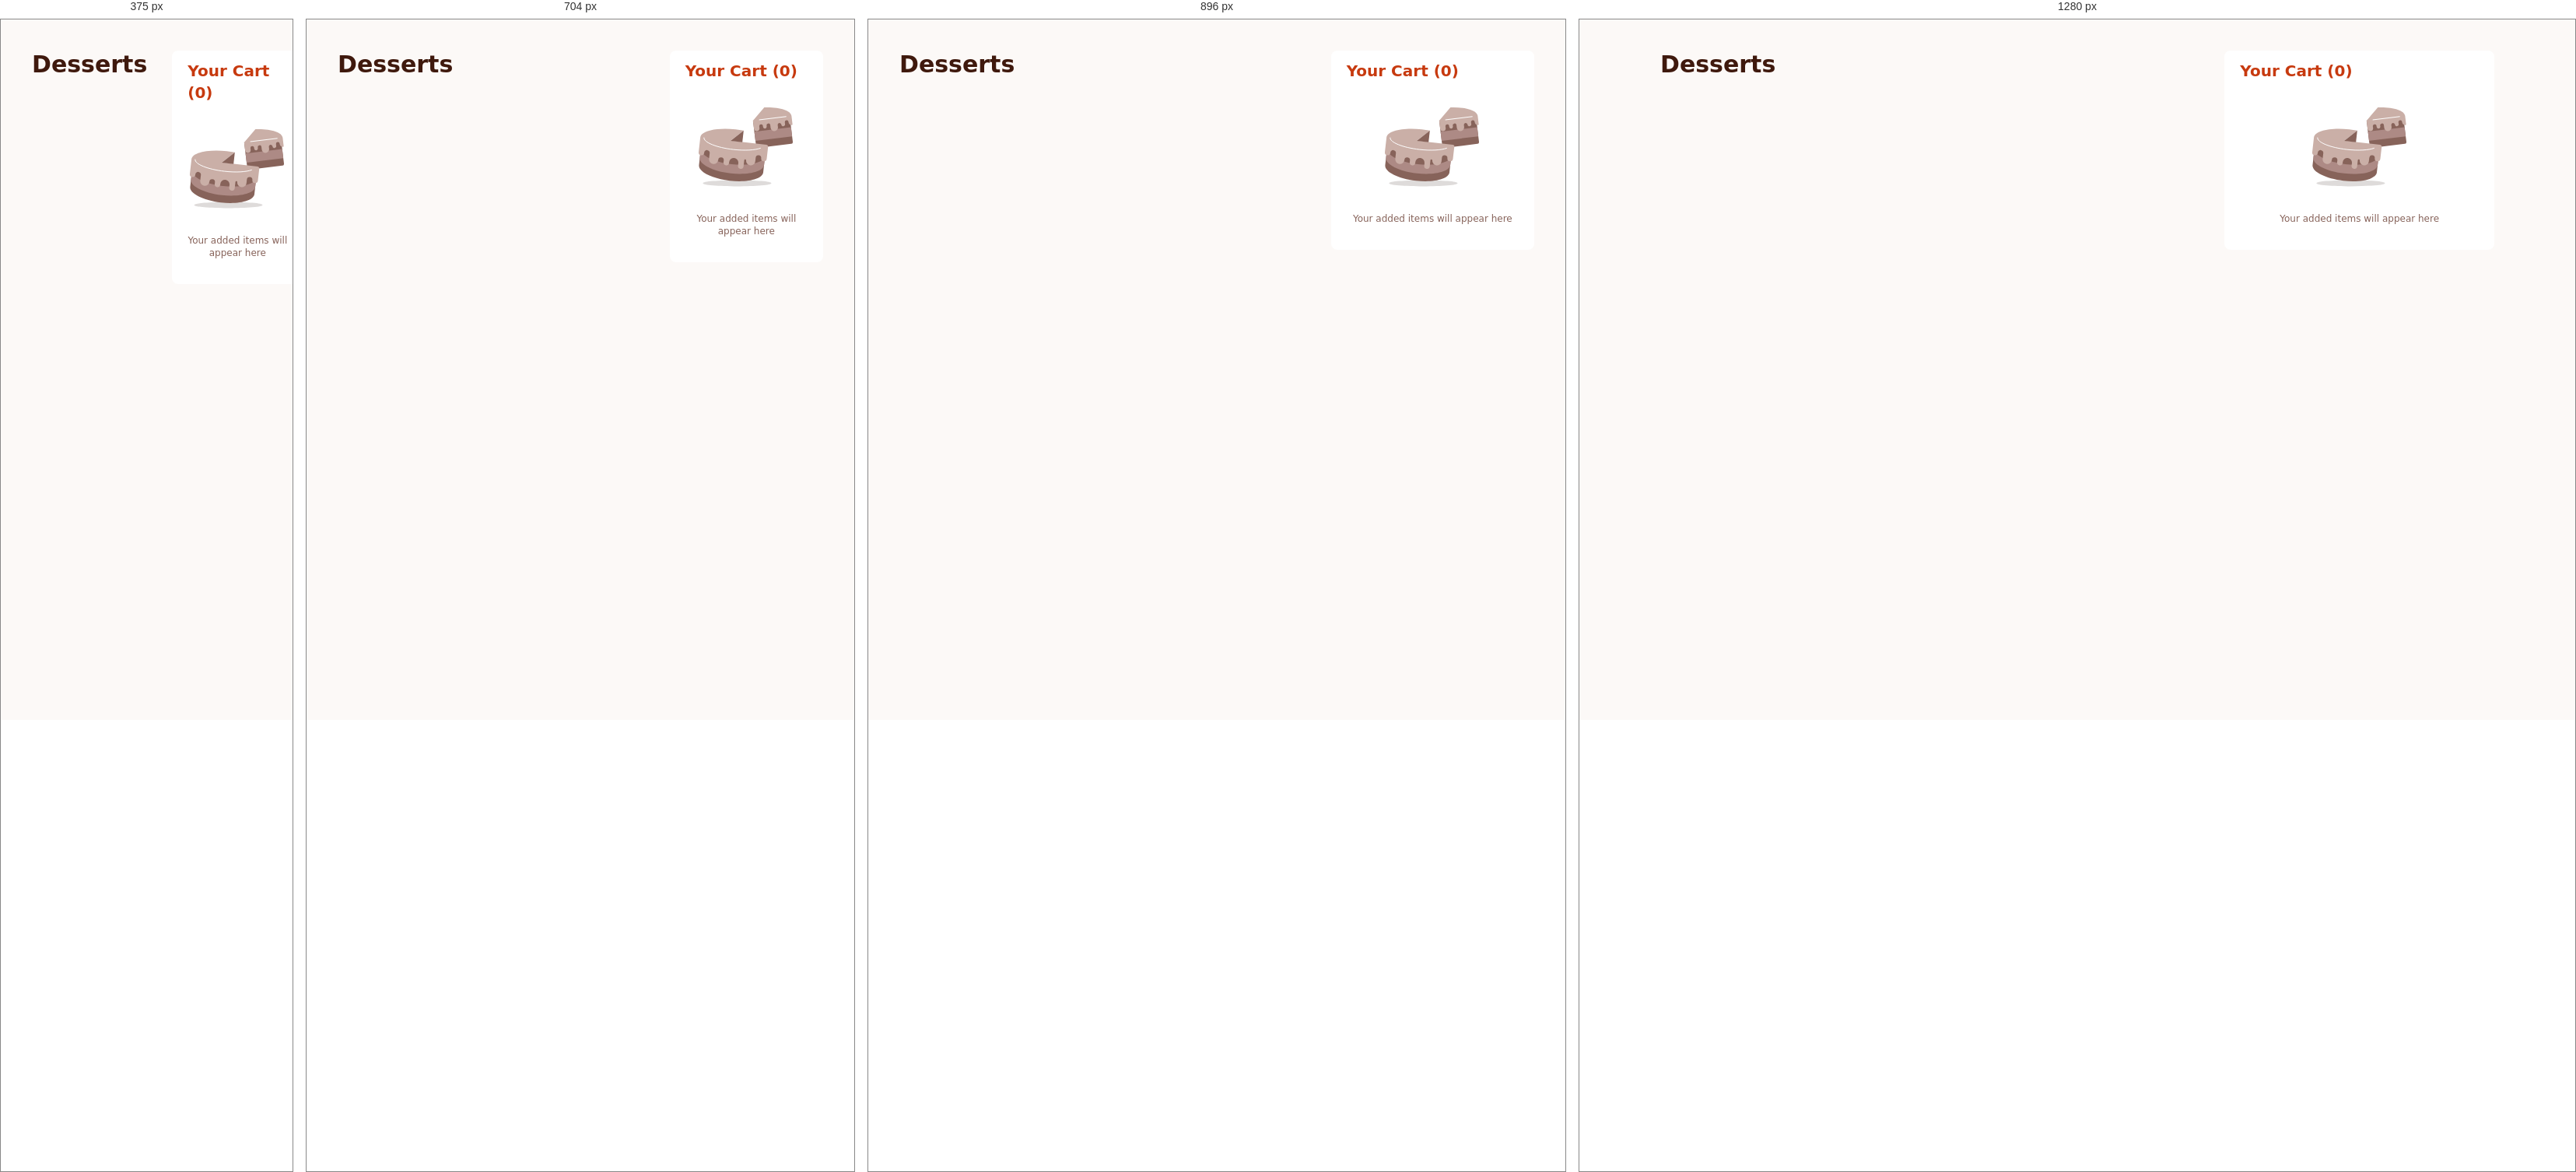
Rendered at 375 px, 704 px, 896 px and 1280 px, left to right.

<!-- file: index.html -->
<!DOCTYPE html>
<html lang="en">
<head>
  <meta charset="UTF-8">
  <meta name="viewport" content="width=device-width, initial-scale=1.0"> <!-- displays site properly based on user's device -->

  <link rel="icon" type="image/png" sizes="32x32" href="./assets/images/favicon-32x32.png">
  <link rel="stylesheet" href="stylesout.css">

  <title>Frontend Mentor | Product list with cart</title>
</head>
<body class="h-full min-h-screen bg-(--rose50)">
  <div class="max-w-6xl p-10 m-auto grid grid-cols-[2fr_1fr] items-start gap-8">
    <div class="space-y-6">
      <h1 class="text-3xl font-bold text-(--rose900)">Desserts</h1>
      <div id="grid-desserts" class="grid grid-cols-3 gap-5 gap-y-7">
      
      </div>
    </div>
    <div id="your-cart" class="bg-white py-3 px-5 rounded-lg space-y-5 pb-8">
      <h2 class="font-bold text-xl text-(--red)">Your Cart (0)</h2>
      <div class="flex justify-center"><svg xmlns="http://www.w3.org/2000/svg" width="128" height="128" fill="none" viewBox="0 0 128 128"><path fill="#260F08" d="M8.436 110.406c0 1.061 4.636 2.079 12.887 2.829 8.252.75 19.444 1.171 31.113 1.171 11.67 0 22.861-.421 31.113-1.171 8.251-.75 12.887-1.768 12.887-2.829 0-1.061-4.636-2.078-12.887-2.828-8.252-.75-19.443-1.172-31.113-1.172-11.67 0-22.861.422-31.113 1.172-8.251.75-12.887 1.767-12.887 2.828Z" opacity=".15"/><path fill="#87635A" d="m119.983 24.22-47.147 5.76 4.32 35.36 44.773-5.467a2.377 2.377 0 0 0 2.017-1.734c.083-.304.104-.62.063-.933l-4.026-32.986Z"/><path fill="#AD8A85" d="m74.561 44.142 47.147-5.754 1.435 11.778-47.142 5.758-1.44-11.782Z"/><path fill="#CAAFA7" d="M85.636 36.78a2.4 2.4 0 0 0-2.667-2.054 2.375 2.375 0 0 0-2.053 2.667l.293 2.347a3.574 3.574 0 0 1-7.066.88l-1.307-10.667 14.48-16.88c19.253-.693 34.133 3.6 35.013 10.8l1.28 10.533a1.172 1.172 0 0 1-1.333 1.307 4.696 4.696 0 0 1-3.787-4.08 2.378 2.378 0 1 0-4.72.587l.294 2.346a2.389 2.389 0 0 1-.484 1.755 2.387 2.387 0 0 1-1.583.899 2.383 2.383 0 0 1-1.755-.484 2.378 2.378 0 0 1-.898-1.583 2.371 2.371 0 0 0-1.716-2.008 2.374 2.374 0 0 0-2.511.817 2.374 2.374 0 0 0-.493 1.751l.293 2.373a4.753 4.753 0 0 1-7.652 4.317 4.755 4.755 0 0 1-1.788-3.17l-.427-3.547a2.346 2.346 0 0 0-2.666-2.053 2.4 2.4 0 0 0-2.08 2.667l.16 1.173a2.378 2.378 0 1 1-4.72.587l-.107-1.28Z"/><path stroke="#fff" stroke-linecap="round" stroke-linejoin="round" stroke-width=".974" d="m81.076 28.966 34.187-4.16"/><path fill="#87635A" d="M7.45 51.793c-.96 8.48 16.746 17.44 39.466 19.947 22.72 2.506 42.08-2.16 43.04-10.667l-3.947 35.493c-.96 8.48-20.24 13.334-43.04 10.667S2.463 95.74 3.423 87.18l4.026-35.387Z"/><path fill="#AD8A85" d="M5.823 65.953c-.96 8.453 16.746 17.44 39.573 20.027 22.827 2.586 42.053-2.187 43.013-10.667L87.076 87.1c-.96 8.48-20.24 13.333-43.04 10.666C21.236 95.1 3.53 86.22 4.49 77.74l1.334-11.787Z"/><path fill="#CAAFA7" d="M60.836 42.78a119.963 119.963 0 0 0-10.347-1.627c-24-2.667-44.453 1.893-45.333 10.373l-2.133 18.88a3.556 3.556 0 1 0 7.066.8 3.574 3.574 0 1 1 7.094.8l-.8 7.094a5.93 5.93 0 1 0 11.786 1.333 3.556 3.556 0 0 1 7.067.8l-.267 2.347a3.573 3.573 0 0 0 7.094.826l.133-1.2a5.932 5.932 0 1 1 11.787 1.36l-.4 3.52a3.573 3.573 0 0 0 7.093.827l.933-8.267a1.174 1.174 0 0 1 1.307-.906 1.146 1.146 0 0 1 1.04 1.306 5.947 5.947 0 0 0 11.813 1.334l.534-4.72a3.556 3.556 0 0 1 7.066.8 3.573 3.573 0 0 0 7.094.826l1.786-15.546a2.373 2.373 0 0 0-2.08-2.667L44.143 55.74l16.693-12.96Z"/><path fill="#87635A" d="m59.156 57.66 1.68-14.88-16.827 13.173 15.147 1.707Z"/><path stroke="#fff" stroke-linecap="round" stroke-linejoin="round" stroke-width=".974" d="M9.796 52.06c-.667 5.866 16.24 12.586 37.733 15.04 14.774 1.68 27.867.906 34.854-1.654"/></svg></div>
      <p class="text-xs text-(--rose500) font-medium text-center">Your added items will appear here</p>
    </div>
  </div>
  <script src="script.js"></script>
</body>
</html>

/* @media block from stylesout.css */
@media (width >= 40rem) {
      top: calc(var(--spacing) * 54);
    }

/* @media block from stylesout.css */
@media (width >= 40rem) {
      height: calc(var(--spacing) * 54);
    }

/* @media block from stylesout.css */
@media (width >= 40rem) {
      width: calc(var(--spacing) * 60);
    }

/* @media block from stylesout.css */
@media (width >= 40rem) {
      width: 70vw;
    }

/* @media block from stylesout.css */
@media (width >= 40rem) {
      width: 80vw;
    }

/* @media block from stylesout.css */
@media (width >= 40rem) {
      grid-template-columns: repeat(2, minmax(0, 1fr));
    }

/* @media block from stylesout.css */
@media (width >= 48rem) {
      display: grid;
    }

/* @media block from stylesout.css */
@media (width >= 48rem) {
      width: 35vw;
    }

/* @media block from stylesout.css */
@media (width >= 48rem) {
      width: 50vw;
    }

/* @media block from stylesout.css */
@media (width >= 48rem) {
      width: 60vw;
    }

/* @media block from stylesout.css */
@media (width >= 48rem) {
      width: 70vw;
    }

/* @media block from stylesout.css */
@media (width >= 48rem) {
      width: 80vw;
    }

/* @media block from stylesout.css */
@media (width >= 48rem) {
      grid-template-columns: repeat(2, minmax(0, 1fr));
    }

/* @media block from stylesout.css */
@media (width >= 48rem) {
      grid-template-columns: repeat(3, minmax(0, 1fr));
    }

/* @media block from stylesout.css */
@media (width >= 48rem) {
      grid-template-columns: 2fr 1fr;
    }

/* @media block from stylesout.css */
@media (width >= 64rem) {
      width: 35vw;
    }

/* @media block from stylesout.css */
@media (width >= 64rem) {
      grid-template-columns: 2fr 1fr;
    }